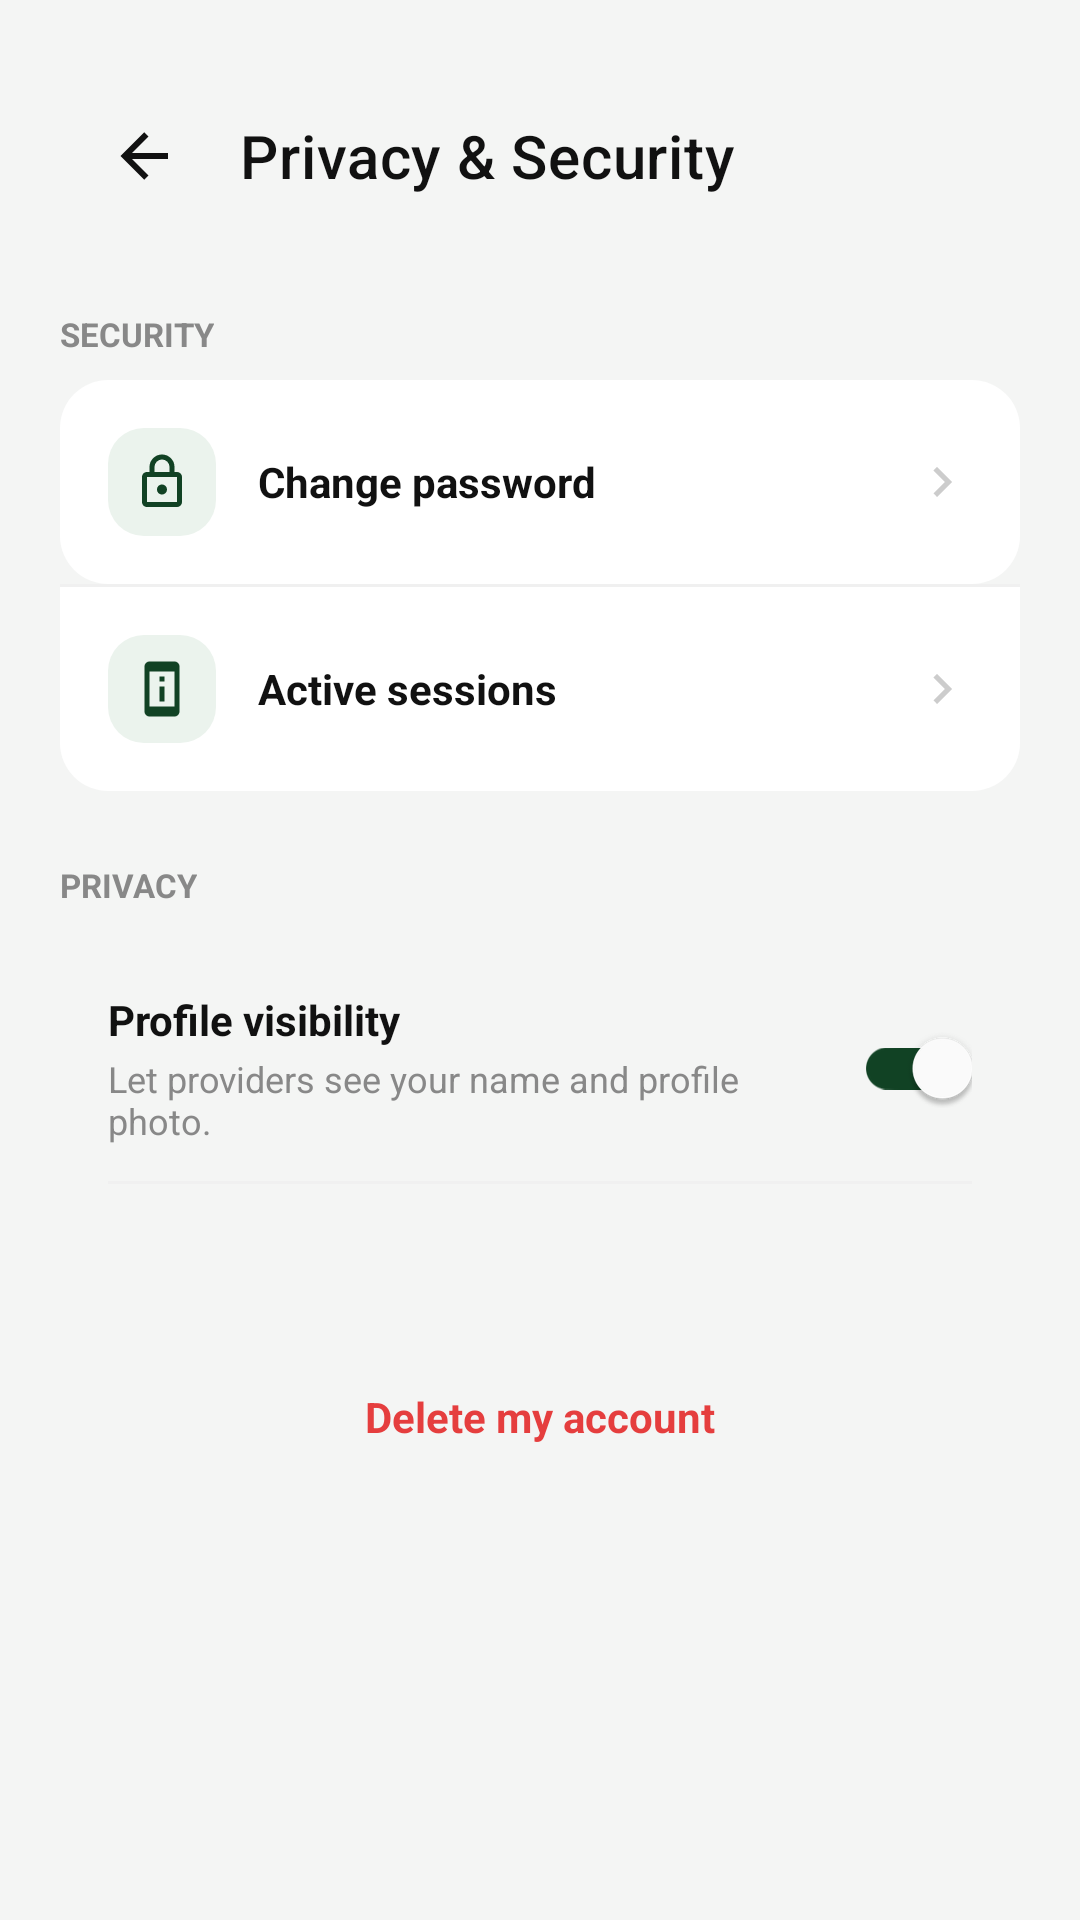

Write the Android layout XML for this screen, with the resource values it uses.
<!-- AndroidManifest.xml: application theme Theme.GeoConnect -->
<!-- res/layout/activity_privacy.xml -->
<?xml version="1.0" encoding="utf-8"?>
<androidx.constraintlayout.widget.ConstraintLayout xmlns:android="http://schemas.android.com/apk/res/android"
    xmlns:app="http://schemas.android.com/apk/res-auto"
    android:layout_width="match_parent"
    android:layout_height="match_parent"
    android:background="#F4F5F4"
    android:padding="20dp">

    
    <com.google.android.material.appbar.MaterialToolbar
        android:id="@+id/toolbar"
        android:layout_width="0dp"
        android:layout_height="?attr/actionBarSize"
        android:background="@android:color/transparent"
        app:title="Privacy &amp; Security"
        app:titleTextColor="#111111"
        app:titleTextAppearance="@style/TextAppearance.MaterialComponents.Headline6"
        app:navigationIcon="@drawable/ic_arrow_back"
        app:navigationIconTint="#111111"
        app:layout_constraintStart_toStartOf="parent"
        app:layout_constraintEnd_toEndOf="parent"
        app:layout_constraintTop_toTopOf="parent" />



    <ScrollView
        android:layout_width="match_parent"
        android:layout_height="0dp"
        android:layout_marginTop="20dp"
        android:fillViewport="true"
        app:layout_constraintBottom_toBottomOf="parent"
        app:layout_constraintTop_toBottomOf="@id/toolbar">

        <LinearLayout
            android:layout_width="match_parent"
            android:layout_height="wrap_content"
            android:orientation="vertical">

            
            <TextView
                android:layout_width="wrap_content"
                android:layout_height="wrap_content"
                android:text="SECURITY"
                android:textColor="#888888"
                android:textSize="11sp"
                android:textStyle="bold" />

            <LinearLayout
                android:layout_width="match_parent"
                android:layout_height="wrap_content"
                android:layout_marginTop="8dp"
                android:orientation="vertical">

                
                <LinearLayout
                    android:id="@+id/rowChangePassword"
                    android:layout_width="match_parent"
                    android:layout_height="68dp"
                    android:background="@drawable/bg_settings_group_top"
                    android:clickable="true"
                    android:focusable="true"
                    android:gravity="center_vertical"
                    android:orientation="horizontal"
                    android:paddingHorizontal="16dp">

                    <ImageView
                        android:layout_width="36dp"
                        android:layout_height="36dp"
                        android:background="@drawable/bg_icon_container"
                        android:padding="8dp"
                        android:src="@drawable/ic_lock"
                        app:tint="#114224" />

                    <LinearLayout
                        android:layout_width="0dp"
                        android:layout_height="wrap_content"
                        android:layout_marginStart="14dp"
                        android:layout_weight="1"
                        android:orientation="vertical">

                        <TextView
                            android:layout_width="wrap_content"
                            android:layout_height="wrap_content"
                            android:text="Change password"
                            android:textColor="#111111"
                            android:textSize="14sp"
                            android:textStyle="bold" />
                    </LinearLayout>

                    <ImageView
                        android:layout_width="20dp"
                        android:layout_height="20dp"
                        android:src="@drawable/ic_chevron_right"
                        app:tint="#CCCCCC" />
                </LinearLayout>

                
                <View
                    android:layout_width="match_parent"
                    android:layout_height="1dp"
                    android:background="#F0F0F0" />

                
                <LinearLayout
                    android:id="@+id/rowActiveSessions"
                    android:layout_width="match_parent"
                    android:layout_height="68dp"
                    android:background="@drawable/bg_settings_group_bottom"
                    android:clickable="true"
                    android:focusable="true"
                    android:gravity="center_vertical"
                    android:orientation="horizontal"
                    android:paddingHorizontal="16dp">

                    <ImageView
                        android:layout_width="36dp"
                        android:layout_height="36dp"
                        android:background="@drawable/bg_icon_container"
                        android:padding="8dp"
                        android:src="@drawable/ic_cellphone_information"
                        app:tint="#114224" />

                    <LinearLayout
                        android:layout_width="0dp"
                        android:layout_height="wrap_content"
                        android:layout_marginStart="14dp"
                        android:layout_weight="1"
                        android:orientation="vertical">

                        <TextView
                            android:layout_width="wrap_content"
                            android:layout_height="wrap_content"
                            android:text="Active sessions"
                            android:textColor="#111111"
                            android:textSize="14sp"
                            android:textStyle="bold" />


                    </LinearLayout>

                    <ImageView
                        android:layout_width="20dp"
                        android:layout_height="20dp"
                        android:src="@drawable/ic_chevron_right"
                        app:tint="#CCCCCC" />
                </LinearLayout>

            </LinearLayout>

            
            <TextView
                android:layout_width="wrap_content"
                android:layout_height="wrap_content"
                android:layout_marginTop="24dp"
                android:text="PRIVACY"
                android:textColor="#888888"
                android:textSize="11sp"
                android:textStyle="bold" />

            <LinearLayout
                android:layout_width="match_parent"
                android:layout_height="wrap_content"
                android:layout_marginTop="8dp"
                android:orientation="vertical"
                android:paddingHorizontal="16dp"
                android:paddingVertical="12dp">

                
                <LinearLayout
                    android:layout_width="match_parent"
                    android:layout_height="wrap_content"
                    android:gravity="center_vertical"
                    android:orientation="horizontal"
                    android:paddingVertical="8dp">

                    <LinearLayout
                        android:layout_width="0dp"
                        android:layout_height="wrap_content"
                        android:layout_weight="1"
                        android:orientation="vertical">

                        <TextView
                            android:layout_width="wrap_content"
                            android:layout_height="wrap_content"
                            android:text="Profile visibility"
                            android:textColor="#111111"
                            android:textSize="14sp"
                            android:textStyle="bold" />

                        <TextView
                            android:layout_width="wrap_content"
                            android:layout_height="wrap_content"
                            android:layout_marginTop="2dp"
                            android:text="Let providers see your name and profile photo."
                            android:textColor="#888888"
                            android:textSize="12sp" />
                    </LinearLayout>

                    <com.google.android.material.switchmaterial.SwitchMaterial
                        android:id="@+id/switchProfileVisibility"
                        android:layout_width="wrap_content"
                        android:layout_height="wrap_content"
                        android:checked="true"
                        app:thumbTint="@android:color/white"
                        app:trackTint="#114224" />
                </LinearLayout>

                
                <View
                    android:layout_width="match_parent"
                    android:layout_height="1dp"
                    android:layout_marginVertical="4dp"
                    android:background="#F0F0F0" />



            </LinearLayout>

            
            <TextView
                android:id="@+id/btnDeleteAccount"
                android:layout_width="wrap_content"
                android:layout_height="wrap_content"
                android:layout_gravity="center_horizontal"
                android:layout_marginTop="40dp"
                android:layout_marginBottom="24dp"
                android:clickable="true"
                android:focusable="true"
                android:padding="12dp"
                android:text="Delete my account"
                android:textColor="#E53E3E"
                android:textSize="14sp"
                android:textStyle="bold" />

        </LinearLayout>
    </ScrollView>

</androidx.constraintlayout.widget.ConstraintLayout>
<!-- resources referenced by this layout -->
<resources>
  <!-- drawable bg_icon_container (drawable) -->
  <?xml version="1.0" encoding="utf-8"?>
  <shape xmlns:android="http://schemas.android.com/apk/res/android"
      android:shape="rectangle">
      <solid android:color="#EBF3ED" />
      <corners android:radius="12dp" />
  </shape>
  <!-- drawable bg_settings_group_bottom (drawable) -->
  <?xml version="1.0" encoding="utf-8"?>
  <shape xmlns:android="http://schemas.android.com/apk/res/android"
      android:shape="rectangle">
      <solid android:color="#FFFFFF" />
      <corners
          android:topLeftRadius="0dp"
          android:topRightRadius="0dp"
          android:bottomLeftRadius="16dp"
          android:bottomRightRadius="16dp" />
  </shape>
  <!-- drawable bg_settings_group_top (drawable) -->
  <?xml version="1.0" encoding="utf-8"?>
  <shape xmlns:android="http://schemas.android.com/apk/res/android"
      android:shape="rectangle">
      <solid android:color="#FFFFFF" />
      <corners
          android:topLeftRadius="16dp"
          android:topRightRadius="16dp"
          android:bottomLeftRadius="16dp"
          android:bottomRightRadius="16dp" />
  </shape>
  <!-- drawable ic_arrow_back (drawable) -->
  <vector xmlns:android="http://schemas.android.com/apk/res/android" android:height="24dp" android:width="24dp" android:viewportWidth="24" android:viewportHeight="24">
      <path android:fillColor="#000000" android:pathData="M20,11V13H8L13.5,18.5L12.08,19.92L4.16,12L12.08,4.08L13.5,5.5L8,11H20Z"/>
  </vector>
  <!-- drawable ic_cellphone_information (drawable) -->
  <vector xmlns:android="http://schemas.android.com/apk/res/android" android:height="24dp" android:width="24dp" android:viewportWidth="24" android:viewportHeight="24">
      <path android:fillColor="#000000" android:pathData="M13 7H11V9H13V7M13 11H11V17H13V11M17 1H7C5.9 1 5 1.9 5 3V21C5 22.1 5.9 23 7 23H17C18.1 23 19 22.1 19 21V3C19 1.9 18.1 1 17 1M17 19H7V5H17V19Z"/>
  </vector>
  <!-- drawable ic_chevron_right (drawable) -->
  <vector xmlns:android="http://schemas.android.com/apk/res/android" android:height="24dp" android:width="24dp" android:viewportWidth="24" android:viewportHeight="24">
      <path android:fillColor="#000000" android:pathData="M8.59,16.58L13.17,12L8.59,7.41L10,6L16,12L10,18L8.59,16.58Z"/>
  </vector>
  <!-- drawable ic_lock (drawable) -->
  <vector xmlns:android="http://schemas.android.com/apk/res/android" android:height="24dp" android:width="24dp" android:viewportWidth="24" android:viewportHeight="24">
      <path android:fillColor="#000000" android:pathData="M12,17C10.89,17 10,16.1 10,15C10,13.89 10.89,13 12,13A2,2 0 0,1 14,15A2,2 0 0,1 12,17M18,20V10H6V20H18M18,8A2,2 0 0,1 20,10V20A2,2 0 0,1 18,22H6C4.89,22 4,21.1 4,20V10C4,8.89 4.89,8 6,8H7V6A5,5 0 0,1 12,1A5,5 0 0,1 17,6V8H18M12,3A3,3 0 0,0 9,6V8H15V6A3,3 0 0,0 12,3Z"/>
  </vector>
  <style name="Theme.GeoConnect" parent="Base.Theme.GeoConnect" />
  <style name="Base.Theme.GeoConnect" parent="Theme.Material3.DayNight.NoActionBar">
          
          
      </style>
</resources>
